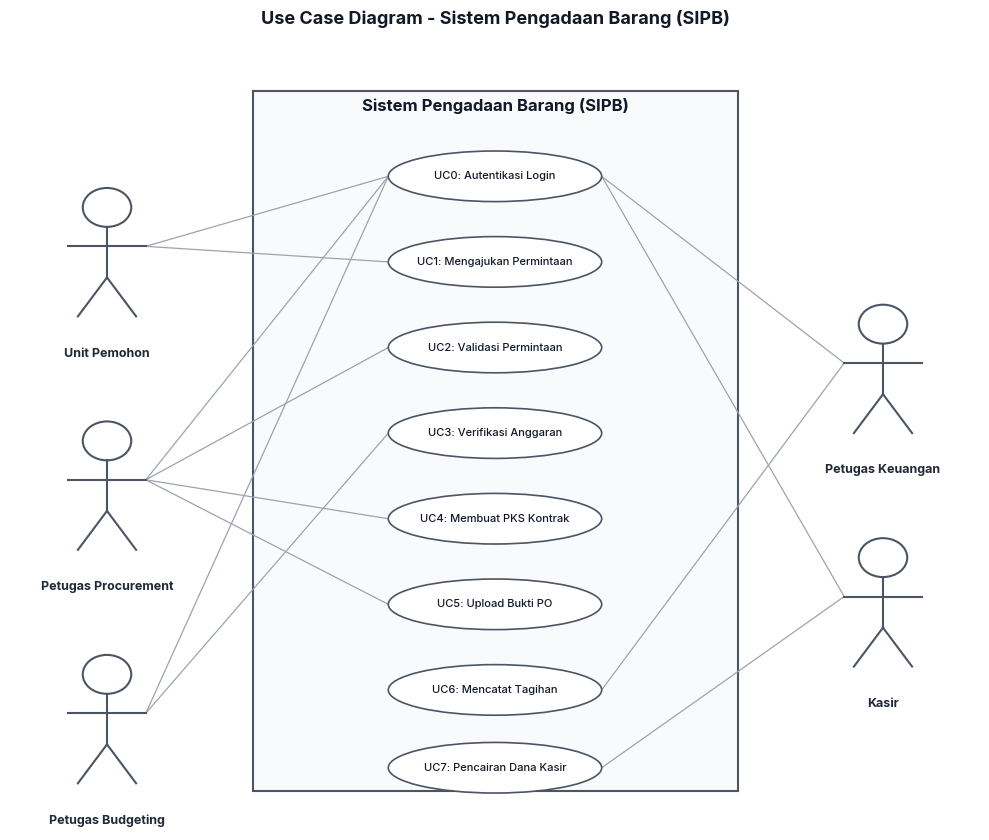
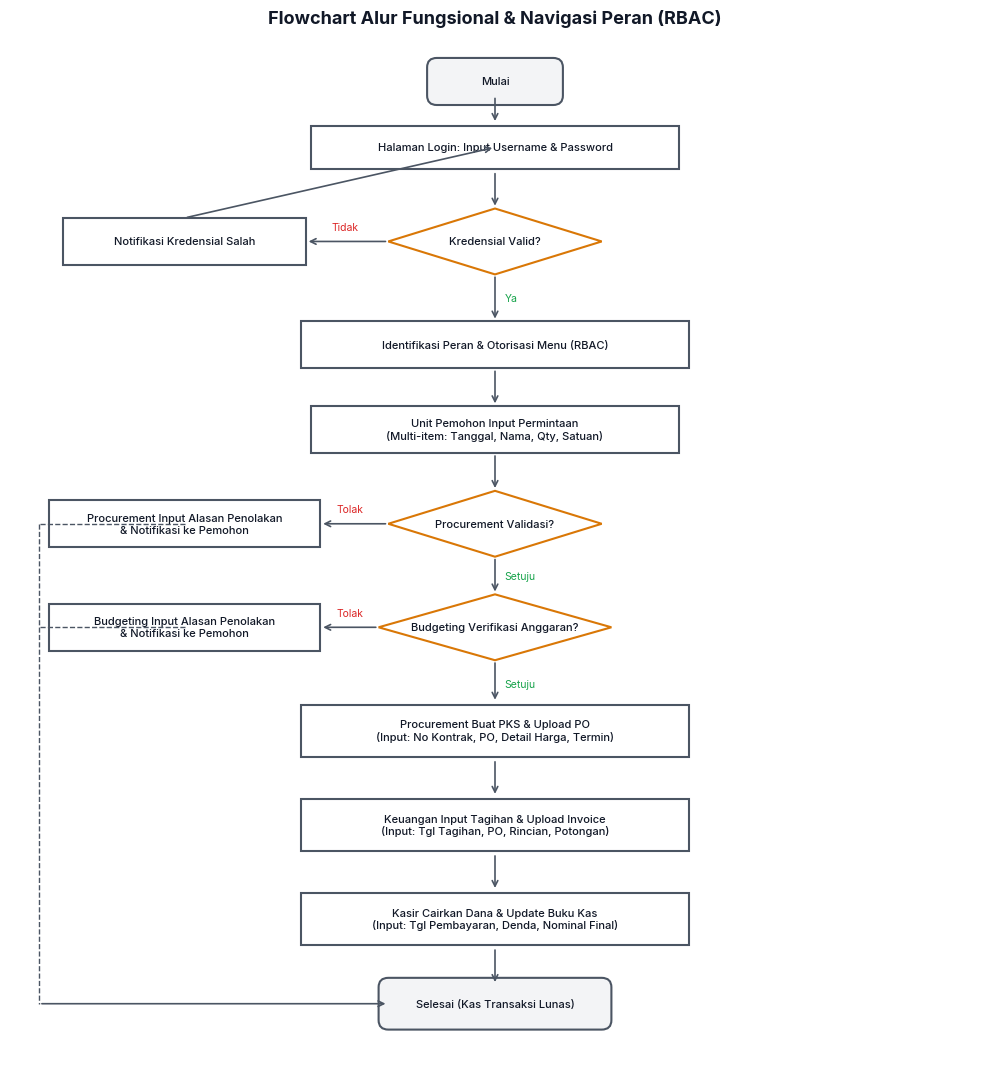
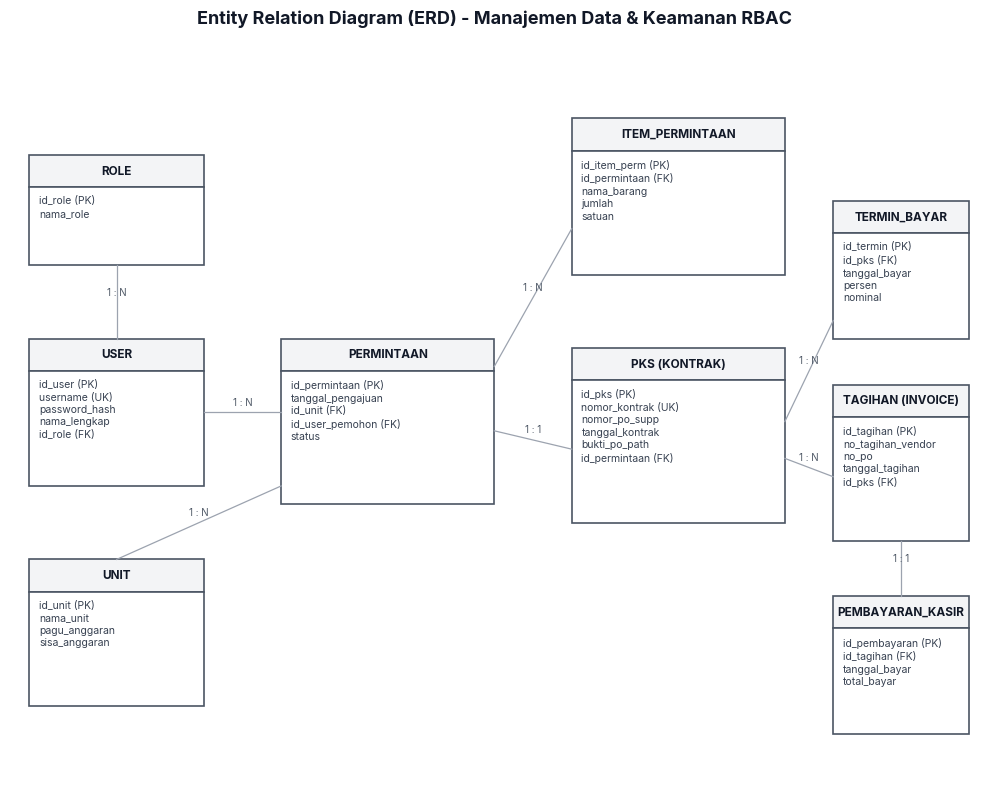
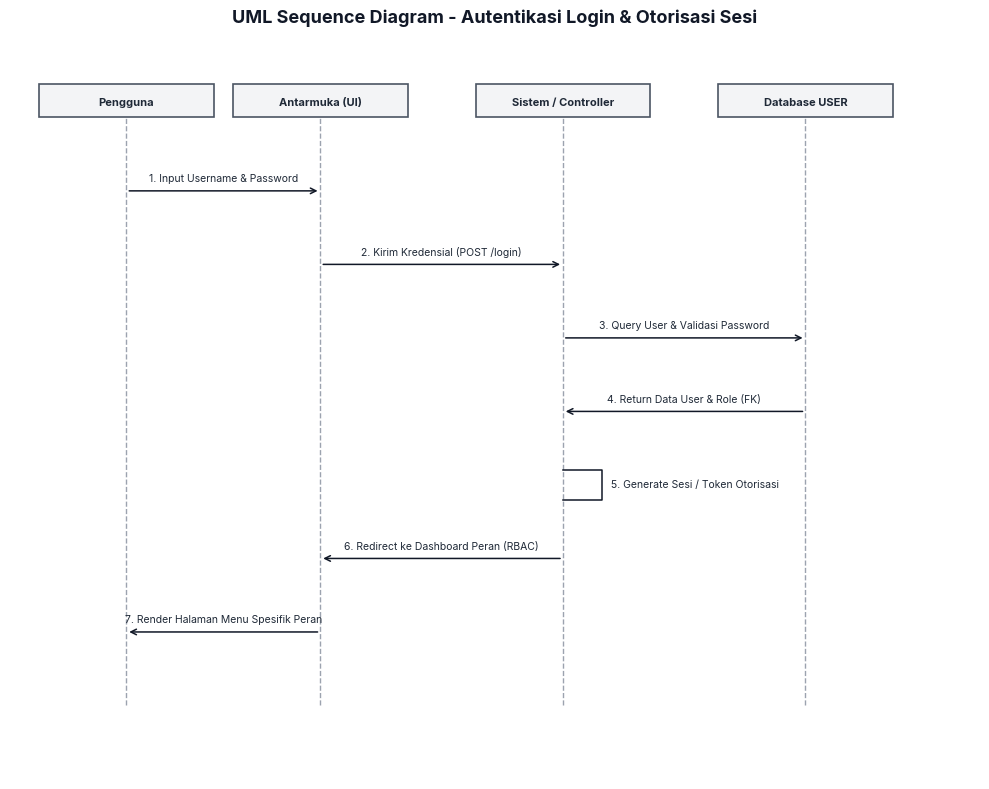
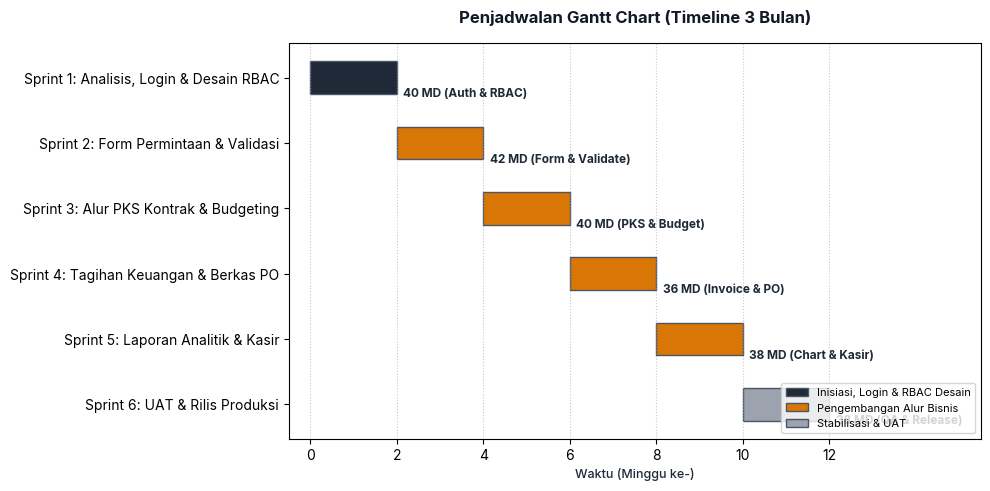

Source code (Python) for these figures, in order:
import matplotlib.pyplot as plt
import matplotlib.patches as patches
import numpy as np

# Set standard styles to Inter-like sans-serif
plt.rcParams['font.family'] = 'sans-serif'
plt.rcParams['font.sans-serif'] = ['Inter', 'DejaVu Sans', 'Arial', 'Helvetica']

def draw_usecase():
    fig, ax = plt.subplots(figsize=(10, 8.5), dpi=150)
    ax.set_xlim(0, 10)
    ax.set_ylim(0, 10)
    ax.axis('off')
    
    # System boundary box
    system_box = patches.Rectangle((2.5, 0.5), 5, 9, linewidth=1.5, edgecolor='#4b5563', facecolor='#f9fafb', zorder=1)
    ax.add_patch(system_box)
    ax.text(5, 9.2, "Sistem Pengadaan Barang (SIPB)", ha='center', va='bottom', fontsize=12, fontweight='bold', color='#111827')
    
    # Actors
    actors = [
        ("Unit Pemohon", 1, 8),
        ("Petugas Procurement", 1, 5),
        ("Petugas Budgeting", 1, 2),
        ("Petugas Keuangan", 9, 6.5),
        ("Kasir", 9, 3.5)
    ]
    
    actor_coords = {}
    for name, x, y in actors:
        # Draw simple stick figure
        head = patches.Circle((x, y), 0.25, facecolor='#ffffff', edgecolor='#4b5563', linewidth=1.5, zorder=3)
        ax.add_patch(head)
        ax.plot([x, x], [y-0.25, y-0.9], color='#4b5563', linewidth=1.5, zorder=3)
        ax.plot([x-0.4, x+0.4], [y-0.5, y-0.5], color='#4b5563', linewidth=1.5, zorder=3)
        ax.plot([x, x-0.3], [y-0.9, y-1.4], color='#4b5563', linewidth=1.5, zorder=3)
        ax.plot([x, x+0.3], [y-0.9, y-1.4], color='#4b5563', linewidth=1.5, zorder=3)
        ax.text(x, y-1.8, name, ha='center', va='top', fontsize=9, fontweight='bold', color='#1f2937')
        actor_coords[name] = (x, y-0.5)
        
    # Use cases
    use_cases = [
        ("UC0: Autentikasi Login", (5, 8.4)),
        ("UC1: Mengajukan Permintaan", (5, 7.3)),
        ("UC2: Validasi Permintaan", (5, 6.2)),
        ("UC3: Verifikasi Anggaran", (5, 5.1)),
        ("UC4: Membuat PKS Kontrak", (5, 4.0)),
        ("UC5: Upload Bukti PO", (5, 2.9)),
        ("UC6: Mencatat Tagihan", (5, 1.8)),
        ("UC7: Pencairan Dana Kasir", (5, 0.8))
    ]
    
    uc_coords = {}
    for uc_id, (x, y) in use_cases:
        ellipse = patches.Ellipse((x, y), 2.2, 0.65, facecolor='#ffffff', edgecolor='#4b5563', linewidth=1.2, zorder=2)
        ax.add_patch(ellipse)
        ax.text(x, y, uc_id, ha='center', va='center', fontsize=8, fontweight='medium', color='#111827')
        uc_coords[uc_id.split(":")[0]] = (x, y)
        
    # Draw connections (lines)
    connections = [
        ("Unit Pemohon", "UC0"),
        ("Petugas Procurement", "UC0"),
        ("Petugas Budgeting", "UC0"),
        ("Petugas Keuangan", "UC0"),
        ("Kasir", "UC0"),
        ("Unit Pemohon", "UC1"),
        ("Petugas Procurement", "UC2"),
        ("Petugas Budgeting", "UC3"),
        ("Petugas Procurement", "UC4"),
        ("Petugas Procurement", "UC5"),
        ("Petugas Keuangan", "UC6"),
        ("Kasir", "UC7")
    ]
    
    for actor_name, uc_key in connections:
        ax_x, ax_y = actor_coords[actor_name]
        uc_x, uc_y = uc_coords[uc_key]
        
        start_x = ax_x + 0.4 if ax_x < 5 else ax_x - 0.4
        end_x = uc_x - 1.1 if ax_x < 5 else uc_x + 1.1
        
        ax.plot([start_x, end_x], [ax_y, uc_y], color='#9ca3af', linestyle='-', linewidth=0.9, zorder=1)
        
    plt.title("Use Case Diagram - Sistem Pengadaan Barang (SIPB)", fontsize=13, fontweight='bold', pad=20, color='#111827')
    plt.tight_layout()
    plt.savefig("usecase.png", bbox_inches='tight', dpi=150)
    plt.close()
    print("usecase.png generated.")

def draw_flowchart():
    fig, ax = plt.subplots(figsize=(10, 11), dpi=150)
    ax.set_xlim(0, 10)
    ax.set_ylim(0, 11)
    ax.axis('off')
    
    # helper for drawing shapes
    def draw_box(text, x, y, w, h, box_type="proc"):
        if box_type == "start":
            box = patches.FancyBboxPatch((x-w/2, y-h/2), w, h, boxstyle="round,pad=0.1", facecolor='#f3f4f6', edgecolor='#4b5563', linewidth=1.5)
        elif box_type == "decision":
            pts = np.array([[x, y+h/2], [x+w/2, y], [x, y-h/2], [x-w/2, y]])
            box = patches.Polygon(pts, facecolor='#ffffff', edgecolor='#d97706', linewidth=1.5)
        else: # process
            box = patches.Rectangle((x-w/2, y-h/2), w, h, facecolor='#ffffff', edgecolor='#4b5563', linewidth=1.5)
        ax.add_patch(box)
        ax.text(x, y, text, ha='center', va='center', fontsize=8, fontweight='medium', color='#111827')
        
    # Nodes layout
    draw_box("Mulai", 5, 10.6, 1.2, 0.3, "start")
    draw_box("Halaman Login: Input Username & Password", 5, 9.9, 3.8, 0.45)
    draw_box("Kredensial Valid?", 5, 8.9, 2.2, 0.7, "decision")
    
    # Rejection / Failure paths
    draw_box("Notifikasi Kredensial Salah", 1.8, 8.9, 2.5, 0.5)
    
    # Success path & Role Routing
    draw_box("Identifikasi Peran & Otorisasi Menu (RBAC)", 5, 7.8, 4.0, 0.5)
    draw_box("Unit Pemohon Input Permintaan\n(Multi-item: Tanggal, Nama, Qty, Satuan)", 5, 6.9, 3.8, 0.5)
    draw_box("Procurement Validasi?", 5, 5.9, 2.2, 0.7, "decision")
    
    # Procurement Rejection
    draw_box("Procurement Input Alasan Penolakan\n& Notifikasi ke Pemohon", 1.8, 5.9, 2.8, 0.5)
    
    # Budgeting verification
    draw_box("Budgeting Verifikasi Anggaran?", 5, 4.8, 2.4, 0.7, "decision")
    draw_box("Budgeting Input Alasan Penolakan\n& Notifikasi ke Pemohon", 1.8, 4.8, 2.8, 0.5)
    
    # Workflow Downstream
    draw_box("Procurement Buat PKS & Upload PO\n(Input: No Kontrak, PO, Detail Harga, Termin)", 5, 3.7, 4.0, 0.55)
    draw_box("Keuangan Input Tagihan & Upload Invoice\n(Input: Tgl Tagihan, PO, Rincian, Potongan)", 5, 2.7, 4.0, 0.55)
    draw_box("Kasir Cairkan Dana & Update Buku Kas\n(Input: Tgl Pembayaran, Denda, Nominal Final)", 5, 1.7, 4.0, 0.55)
    draw_box("Selesai (Kas Transaksi Lunas)", 5, 0.8, 2.2, 0.35, "start")
    
    # Draw arrows
    arrow_style = dict(arrowstyle="->", lw=1.2, color='#4b5563')
    
    ax.annotate("", xy=(5, 10.15), xytext=(5, 10.45), arrowprops=arrow_style)
    ax.annotate("", xy=(5, 9.25), xytext=(5, 9.65), arrowprops=arrow_style)
    
    # Login decision
    ax.annotate("", xy=(3.05, 8.9), xytext=(3.9, 8.9), arrowprops=arrow_style)
    ax.text(3.45, 9.0, "Tidak", ha='center', va='bottom', fontsize=7.5, color='#dc2626')
    ax.annotate("", xy=(5, 8.05), xytext=(5, 8.55), arrowprops=arrow_style)
    ax.text(5.1, 8.3, "Ya", ha='left', va='center', fontsize=7.5, color='#16a34a')
    
    # Connect Failure back to Login
    ax.annotate("", xy=(5, 9.9), xytext=(1.8, 9.15), arrowprops=arrow_style)
    
    # From Role Routing to Input
    ax.annotate("", xy=(5, 7.15), xytext=(5, 7.55), arrowprops=arrow_style)
    ax.annotate("", xy=(5, 6.25), xytext=(5, 6.65), arrowprops=arrow_style)
    
    # Procurement Decision
    ax.annotate("", xy=(3.2, 5.9), xytext=(3.9, 5.9), arrowprops=arrow_style)
    ax.text(3.5, 6.0, "Tolak", ha='center', va='bottom', fontsize=7.5, color='#dc2626')
    ax.annotate("", xy=(5, 5.15), xytext=(5, 5.55), arrowprops=arrow_style)
    ax.text(5.1, 5.35, "Setuju", ha='left', va='center', fontsize=7.5, color='#16a34a')
    
    # Budgeting Decision
    ax.annotate("", xy=(3.2, 4.8), xytext=(3.8, 4.8), arrowprops=arrow_style)
    ax.text(3.5, 4.9, "Tolak", ha='center', va='bottom', fontsize=7.5, color='#dc2626')
    ax.annotate("", xy=(5, 4.0), xytext=(5, 4.45), arrowprops=arrow_style)
    ax.text(5.1, 4.2, "Setuju", ha='left', va='center', fontsize=7.5, color='#16a34a')
    
    # Downstream lines
    ax.annotate("", xy=(5, 3.0), xytext=(5, 3.4), arrowprops=arrow_style)
    ax.annotate("", xy=(5, 2.0), xytext=(5, 2.4), arrowprops=arrow_style)
    ax.annotate("", xy=(5, 1.0), xytext=(5, 1.4), arrowprops=arrow_style)
    
    # Connect rejection lines to Selesai (Rejection)
    ax.plot([0.3, 0.3], [5.9, 0.8], color='#4b5563', linestyle='--', linewidth=1.0)
    ax.plot([1.8, 0.3], [5.9, 5.9], color='#4b5563', linestyle='--', linewidth=1.0)
    ax.plot([1.8, 0.3], [4.8, 4.8], color='#4b5563', linestyle='--', linewidth=1.0)
    ax.annotate("", xy=(3.9, 0.8), xytext=(0.3, 0.8), arrowprops=arrow_style)
    
    plt.title("Flowchart Alur Fungsional & Navigasi Peran (RBAC)", fontsize=13, fontweight='bold', pad=15, color='#111827')
    plt.tight_layout()
    plt.savefig("flowchart.png", bbox_inches='tight', dpi=150)
    plt.close()
    print("flowchart.png generated.")

def draw_erd():
    fig, ax = plt.subplots(figsize=(10, 8), dpi=150)
    ax.set_xlim(0, 10)
    ax.set_ylim(0, 8)
    ax.axis('off')
    
    def draw_entity(title, attributes, x, y, w, h):
        ax.add_patch(patches.Rectangle((x, y+h-0.35), w, 0.35, facecolor='#f3f4f6', edgecolor='#4b5563', linewidth=1.2))
        ax.text(x+w/2, y+h-0.18, title, ha='center', va='center', fontsize=8.5, fontweight='bold', color='#111827')
        ax.add_patch(patches.Rectangle((x, y), w, h-0.35, facecolor='#ffffff', edgecolor='#4b5563', linewidth=1.2))
        attr_text = "\n".join(attributes)
        ax.text(x+0.1, y+h-0.45, attr_text, ha='left', va='top', fontsize=7.5, color='#374151', linespacing=1.3)

    # Entities with RBAC tables
    draw_entity("ROLE", ["id_role (PK)", "nama_role"], 0.2, 5.6, 1.8, 1.2)
    draw_entity("USER", ["id_user (PK)", "username (UK)", "password_hash", "nama_lengkap", "id_role (FK)"], 0.2, 3.2, 1.8, 1.6)
    draw_entity("UNIT", ["id_unit (PK)", "nama_unit", "pagu_anggaran", "sisa_anggaran"], 0.2, 0.8, 1.8, 1.6)
    
    draw_entity("PERMINTAAN", ["id_permintaan (PK)", "tanggal_pengajuan", "id_unit (FK)", "id_user_pemohon (FK)", "status"], 2.8, 3.0, 2.2, 1.8)
    draw_entity("ITEM_PERMINTAAN", ["id_item_perm (PK)", "id_permintaan (FK)", "nama_barang", "jumlah", "satuan"], 5.8, 5.5, 2.2, 1.7)
    
    draw_entity("PKS (KONTRAK)", ["id_pks (PK)", "nomor_kontrak (UK)", "nomor_po_supp", "tanggal_kontrak", "bukti_po_path", "id_permintaan (FK)"], 5.8, 2.8, 2.2, 1.9)
    draw_entity("TERMIN_BAYAR", ["id_termin (PK)", "id_pks (FK)", "tanggal_bayar", "persen", "nominal"], 8.5, 4.8, 1.4, 1.5)
    draw_entity("TAGIHAN (INVOICE)", ["id_tagihan (PK)", "no_tagihan_vendor", "no_po", "tanggal_tagihan", "id_pks (FK)"], 8.5, 2.6, 1.4, 1.7)
    draw_entity("PEMBAYARAN_KASIR", ["id_pembayaran (PK)", "id_tagihan (FK)", "tanggal_bayar", "total_bayar"], 8.5, 0.5, 1.4, 1.5)

    # Draw Relation Lines with cardinality notation
    def draw_relation(p1, p2, text=""):
        ax.plot([p1[0], p2[0]], [p1[1], p2[1]], color='#9ca3af', linestyle='-', linewidth=0.9)
        if text:
            mx, my = (p1[0]+p2[0])/2, (p1[1]+p2[1])/2
            ax.text(mx, my+0.05, text, ha='center', va='bottom', fontsize=7, color='#4b5563')

    # ROLE -- USER (1 - N)
    draw_relation((1.1, 5.6), (1.1, 4.8), "1 : N")
    # USER -- PERMINTAAN (1 - N)
    draw_relation((2.0, 4.0), (2.8, 4.0), "1 : N")
    # UNIT -- PERMINTAAN (1 - N)
    draw_relation((1.1, 2.4), (2.8, 3.2), "1 : N")
    # PERMINTAAN -- ITEM_PERMINTAAN (1 - N)
    draw_relation((5.0, 4.5), (5.8, 6.0), "1 : N")
    # PERMINTAAN -- PKS (1 - 1)
    draw_relation((5.0, 3.8), (5.8, 3.6), "1 : 1")
    # PKS -- TERMIN_BAYAR (1 - N)
    draw_relation((8.0, 3.9), (8.5, 5.0), "1 : N")
    # PKS -- TAGIHAN (1 - N)
    draw_relation((8.0, 3.5), (8.5, 3.3), "1 : N")
    # TAGIHAN -- PEMBAYARAN_KASIR (1 - 1)
    draw_relation((9.2, 2.6), (9.2, 2.0), "1 : 1")

    plt.title("Entity Relation Diagram (ERD) - Manajemen Data & Keamanan RBAC", fontsize=13, fontweight='bold', pad=15, color='#111827')
    plt.tight_layout()
    plt.savefig("erd.png", bbox_inches='tight', dpi=150)
    plt.close()
    print("erd.png generated.")

def draw_sequence():
    fig, ax = plt.subplots(figsize=(10, 8), dpi=150)
    ax.set_xlim(0, 10)
    ax.set_ylim(0, 10)
    ax.axis('off')
    
    participants = [
        ("Pengguna", 1.2),
        ("Antarmuka (UI)", 3.2),
        ("Sistem / Controller", 5.7),
        ("Database USER", 8.2)
    ]
    
    # Draw vertical lifelines
    for name, x in participants:
        ax.plot([x, x], [1, 9], color='#9ca3af', linestyle='--', linewidth=1)
        ax.add_patch(patches.Rectangle((x-0.9, 9.0), 1.8, 0.45, facecolor='#f3f4f6', edgecolor='#4b5563', linewidth=1.2, zorder=2))
        ax.text(x, 9.2, name, ha='center', va='center', fontsize=8, fontweight='bold', color='#1f2937')
        
    # Sequence arrows (Autentikasi Login & Sesi)
    sequence = [
        (8.0, 1.2, 3.2, "1. Input Username & Password"),
        (7.0, 3.2, 5.7, "2. Kirim Kredensial (POST /login)"),
        (6.0, 5.7, 8.2, "3. Query User & Validasi Password"),
        (5.0, 8.2, 5.7, "4. Return Data User & Role (FK)"),
        (4.0, 5.7, 5.7, "5. Generate Sesi / Token Otorisasi"),
        (3.0, 5.7, 3.2, "6. Redirect ke Dashboard Peran (RBAC)"),
        (2.0, 3.2, 1.2, "7. Render Halaman Menu Spesifik Peran")
    ]
    
    arrow_style = dict(arrowstyle="->", lw=1.1, color='#111827')
    
    for y, x_from, x_to, msg in sequence:
        if x_from == x_to:
            ax.plot([x_from, x_from+0.4, x_from+0.4, x_from], [y+0.2, y+0.2, y-0.2, y-0.2], color='#111827', linewidth=1.1)
            ax.text(x_from+0.5, y, msg, ha='left', va='center', fontsize=7.5, color='#1f2937')
        else:
            ax.annotate("", xy=(x_to, y), xytext=(x_from, y), arrowprops=arrow_style)
            ax.text((x_from+x_to)/2, y+0.1, msg, ha='center', va='bottom', fontsize=7.5, color='#1f2937')
        
    plt.title("UML Sequence Diagram - Autentikasi Login & Otorisasi Sesi", fontsize=13, fontweight='bold', pad=15, color='#111827')
    plt.tight_layout()
    plt.savefig("sequence.png", bbox_inches='tight', dpi=150)
    plt.close()
    print("sequence.png generated.")

def draw_gantt():
    fig, ax = plt.subplots(figsize=(10, 5), dpi=150)
    
    tasks = [
        "Sprint 6: UAT & Rilis Produksi",
        "Sprint 5: Laporan Analitik & Kasir",
        "Sprint 4: Tagihan Keuangan & Berkas PO",
        "Sprint 3: Alur PKS Kontrak & Budgeting",
        "Sprint 2: Form Permintaan & Validasi",
        "Sprint 1: Analisis, Login & Desain RBAC"
    ]
    
    starts = [10, 8, 6, 4, 2, 0] # in weeks
    durations = [2, 2, 2, 2, 2, 2] # in weeks
    
    colors = ['#9ca3af', '#d97706', '#d97706', '#d97706', '#d97706', '#1f2937']
    
    bars = ax.barh(tasks, durations, left=starts, height=0.5, color=colors, edgecolor='#4b5563', linewidth=1)
    
    workloads = [
        "38 MD (QA & Release)",
        "38 MD (Chart & Kasir)",
        "36 MD (Invoice & PO)",
        "40 MD (PKS & Budget)",
        "42 MD (Form & Validate)",
        "40 MD (Auth & RBAC)"
    ]
    
    for bar, workload in zip(bars, workloads):
        width = bar.get_width()
        x = bar.get_x()
        y = bar.get_y()
        ax.text(x + width + 0.15, y, workload, ha='left', va='center', fontsize=8.5, color='#1f2937', fontweight='bold')
        
    ax.set_xlabel("Waktu (Minggu ke-)", fontsize=9, fontweight='medium', color='#1f2937')
    ax.set_xlim(-0.5, 15.5)
    ax.set_xticks(range(0, 13, 2))
    ax.grid(axis='x', linestyle=':', color='#9ca3af', alpha=0.6)
    
    legend_elements = [
        patches.Patch(facecolor='#1f2937', edgecolor='#4b5563', label='Inisiasi, Login & RBAC Desain'),
        patches.Patch(facecolor='#d97706', edgecolor='#4b5563', label='Pengembangan Alur Bisnis'),
        patches.Patch(facecolor='#9ca3af', edgecolor='#4b5563', label='Stabilisasi & UAT')
    ]
    ax.legend(handles=legend_elements, loc='lower right', fontsize=8)
    
    plt.title("Penjadwalan Gantt Chart (Timeline 3 Bulan)", fontsize=12, fontweight='bold', pad=15, color='#111827')
    plt.tight_layout()
    plt.savefig("gantt.png", bbox_inches='tight', dpi=150)
    plt.close()
    print("gantt.png generated.")

if __name__ == "__main__":
    draw_usecase()
    draw_flowchart()
    draw_erd()
    draw_sequence()
    draw_gantt()
    print("All updated diagrams generated successfully.")
